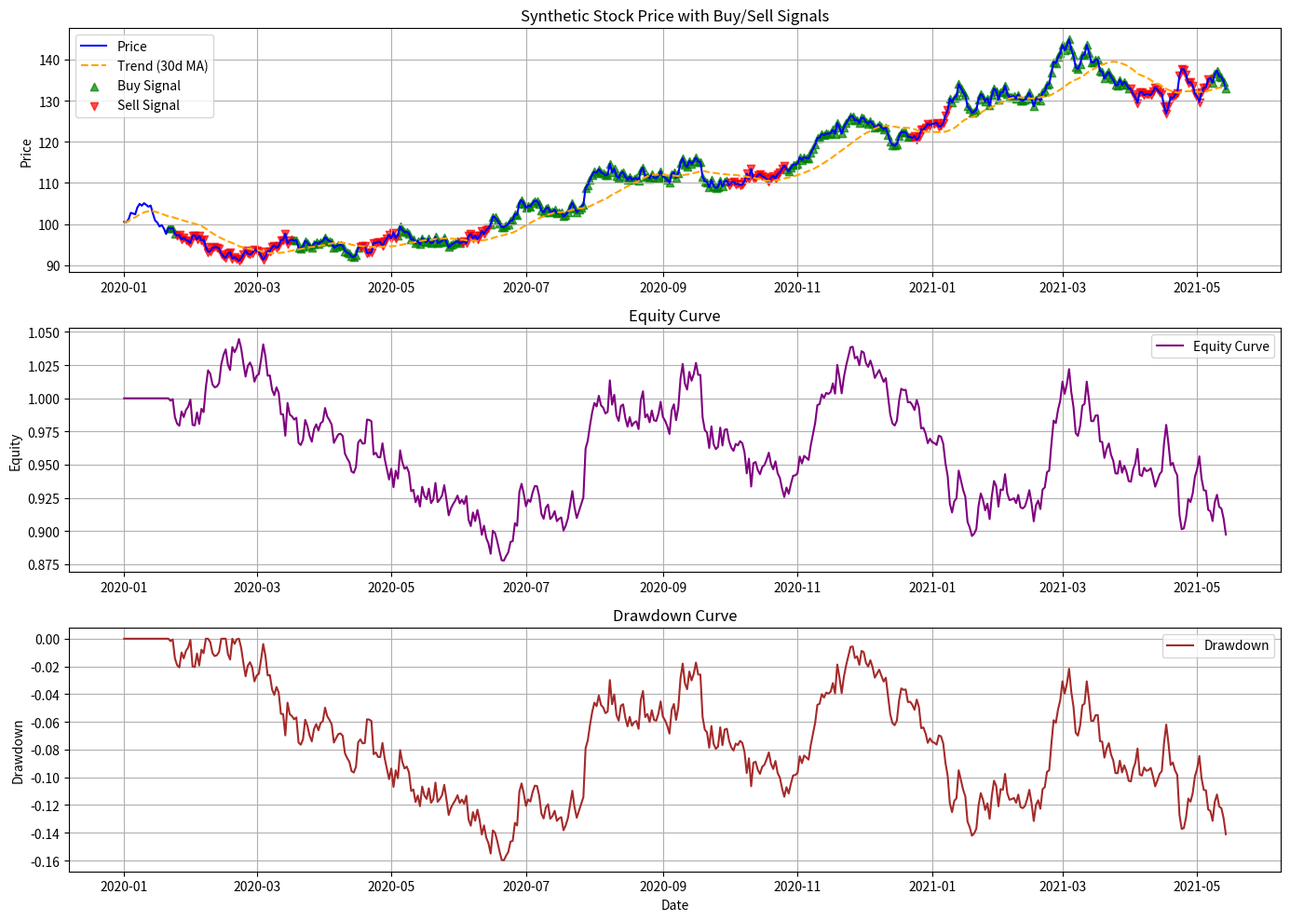

Write Python code to recreate this figure.
import numpy as np
import pandas as pd
import matplotlib.pyplot as plt

# --- Parameters ---
np.random.seed(42)
N = 500  # Number of time steps
mu = 0.0005  # Drift
sigma = 0.01  # Volatility

# --- Generate Synthetic Stock Price Data (Random Walk) ---
returns = np.random.normal(loc=mu, scale=sigma, size=N)
price = 100 * np.exp(np.cumsum(returns))
dates = pd.date_range(start="2020-01-01", periods=N)
df = pd.DataFrame({'Price': price}, index=dates)

# --- Create ML Signal: Moving Average Crossover ---
short_window = 20
long_window = 50
df['MA_Short'] = df['Price'].rolling(window=short_window, min_periods=1).mean()
df['MA_Long'] = df['Price'].rolling(window=long_window, min_periods=1).mean()
df['Signal'] = 0
df.loc[df['MA_Short'] > df['MA_Long'], 'Signal'] = 1  # Buy
# Sell signal when short MA crosses below long MA
df.loc[df['MA_Short'] < df['MA_Long'], 'Signal'] = -1  # Sell

df['Position'] = df['Signal'].shift(1).fillna(0)

# --- Simulate Trading Strategy ---
df['Market_Return'] = df['Price'].pct_change().fillna(0)
df['Strategy_Return'] = df['Position'] * df['Market_Return']
df['Equity_Curve'] = (1 + df['Strategy_Return']).cumprod()

# --- Calculate Cumulative Returns ---
df['Cumulative_Return'] = df['Equity_Curve'] - 1

# --- Calculate Drawdown ---
df['Rolling_Max'] = df['Equity_Curve'].cummax()
df['Drawdown'] = df['Equity_Curve'] / df['Rolling_Max'] - 1

# --- Smoothed Trend Line (Rolling Mean) ---
df['Trend'] = df['Price'].rolling(window=30, min_periods=1).mean()

# --- Plotting ---
plt.figure(figsize=(14, 10))

# 1. Price with Buy/Sell Signals and Trend
plt.subplot(3, 1, 1)
plt.plot(df.index, df['Price'], label='Price', color='blue')
plt.plot(df.index, df['Trend'], label='Trend (30d MA)', color='orange', linestyle='--')
buys = df[df['Signal'] == 1]
sells = df[df['Signal'] == -1]
plt.scatter(buys.index, buys['Price'], marker='^', color='green', label='Buy Signal', alpha=0.7)
plt.scatter(sells.index, sells['Price'], marker='v', color='red', label='Sell Signal', alpha=0.7)
plt.title('Synthetic Stock Price with Buy/Sell Signals')
plt.ylabel('Price')
plt.legend()
plt.grid(True)

# 2. Equity Curve
plt.subplot(3, 1, 2)
plt.plot(df.index, df['Equity_Curve'], label='Equity Curve', color='purple')
plt.title('Equity Curve')
plt.ylabel('Equity')
plt.legend()
plt.grid(True)

# 3. Drawdown Curve
plt.subplot(3, 1, 3)
plt.plot(df.index, df['Drawdown'], label='Drawdown', color='brown')
plt.title('Drawdown Curve')
plt.ylabel('Drawdown')
plt.xlabel('Date')
plt.legend()
plt.grid(True)

plt.tight_layout()
plt.show()
